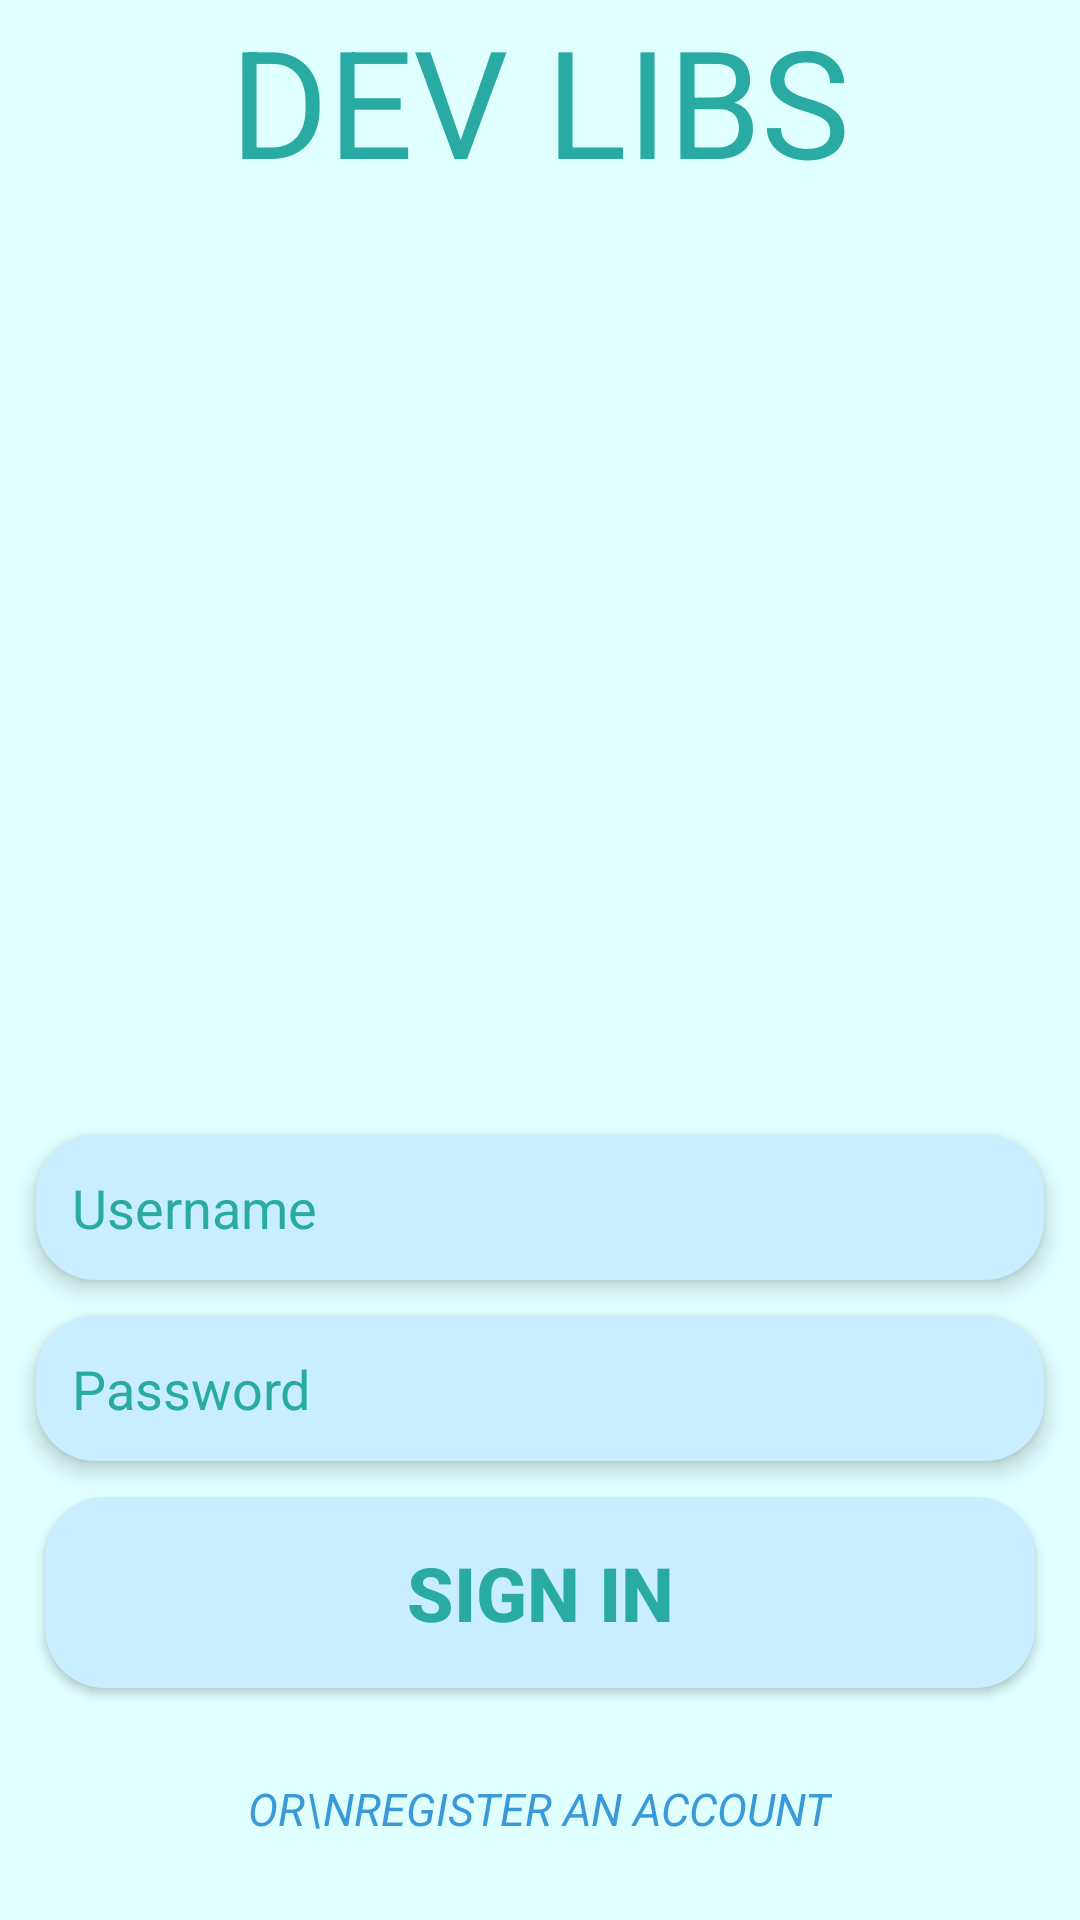

Produce the Android XML layout that renders to this screen, including the resource entries it uses.
<!-- AndroidManifest.xml: application theme AppTheme -->
<!-- res/layout/login_controller_layout.xml -->
<?xml version="1.0" encoding="utf-8"?>
<androidx.constraintlayout.widget.ConstraintLayout
    xmlns:android="http://schemas.android.com/apk/res/android"
    xmlns:app="http://schemas.android.com/apk/res-auto"
    android:layout_width="match_parent"
    android:layout_height="match_parent"
    android:background="@color/colorBackground"
    android:id="@+id/login_layout"
    >
<ProgressBar
    android:layout_width="match_parent"
    android:layout_height="match_parent"
   android:id="@+id/login_progressbar"
    android:visibility="gone"
    />
    <androidx.constraintlayout.widget.Group
        android:layout_width="wrap_content"
        android:layout_height="wrap_content"
        app:constraint_referenced_ids="login_btn_signin,login_tv_title,login_et_username,login_et_password,login_img_logo,login_tv_footer"
        android:id="@+id/login_group"
        />

    <TextView
            app:layout_constraintTop_toTopOf="parent"
            app:layout_constraintLeft_toLeftOf="parent"
            app:layout_constraintRight_toRightOf="parent"
            android:id="@+id/login_tv_title"
            android:layout_width="wrap_content"
            android:layout_height="wrap_content"
            android:text="DEV LIBS"
            android:textColor="@color/colorAccent"
            android:textSize="50sp" />


    <ImageView
        android:id="@+id/login_img_logo"
        android:layout_width="225dp"
        android:layout_height="225dp"
        android:src="@drawable/ic_notifications_black_24dp"
        app:layout_constraintBottom_toTopOf="@+id/login_et_username"
        app:layout_constraintEnd_toEndOf="parent"
        app:layout_constraintStart_toStartOf="parent"
        app:layout_constraintTop_toBottomOf="@+id/login_tv_title"
       />

        <EditText
            app:layout_constraintBottom_toTopOf="@+id/login_et_password"
            app:layout_constraintEnd_toEndOf="parent"
            app:layout_constraintStart_toStartOf="parent"
            app:layout_constraintBottom_toBottomOf="@+id/login_img_logo"
            android:textColor="@color/colorAccent"
            android:id="@+id/login_et_username"
            android:layout_width="match_parent"
            android:layout_height="wrap_content"
            android:hint="Username"
            android:textColorHint="@color/colorAccent"
            android:inputType="textPersonName"
            android:padding="12dp"
 android:layout_marginBottom="12dp"
            android:layout_marginEnd="12dp"
            android:layout_marginStart="12dp"
            android:elevation="4dp"
            android:background="@drawable/rounded_rect"

            />

        <EditText
            app:layout_constraintBottom_toTopOf="@+id/login_btn_signin"
            app:layout_constraintEnd_toEndOf="parent"
            app:layout_constraintStart_toStartOf="parent"
            app:layout_constraintBottom_toBottomOf="@+id/login_et_username"

            android:textColor="@color/colorAccent"
            android:id="@+id/login_et_password"
            android:layout_width="match_parent"
            android:layout_height="wrap_content"
            android:hint="Password"
            android:textColorHint="@color/colorAccent"
            android:inputType="textPassword"
            android:padding="12dp"
            android:layout_marginTop="6dp"
            android:layout_marginEnd="12dp"
            android:layout_marginStart="12dp"
            android:layout_marginBottom="12dp"
            android:elevation="4dp"
            android:background="@drawable/rounded_rect"    />


        <Button
            app:layout_constraintTop_toTopOf="@+id/login_et_password"
            app:layout_constraintEnd_toEndOf="parent"
            app:layout_constraintStart_toStartOf="parent"
            app:layout_constraintBottom_toBottomOf="@+id/login_tv_footer"
            android:layout_margin="15dp"
            android:padding="15dp"
            android:id="@+id/login_btn_signin"
            android:layout_width="match_parent"
            android:layout_height="wrap_content"
            android:background="@drawable/rounded_rect"
            android:text="Sign in"
            android:textAllCaps="true"
            android:textColor="@color/colorAccent"
            android:textSize="25sp"
            android:textStyle="bold"
            />

        <TextView
            app:layout_constraintTop_toBottomOf="@+id/login_btn_signin"
            app:layout_constraintEnd_toEndOf="parent"
            app:layout_constraintStart_toStartOf="parent"
            app:layout_constraintBottom_toBottomOf="parent"
            android:id="@+id/login_tv_footer"
            android:layout_width="wrap_content"
            android:layout_height="wrap_content"
            android:layout_marginTop="3dp"
            android:fontFamily="sans-serif"
            android:padding="10dp"
            android:text="Or\nRegister an account"
            android:textAllCaps="true"
            android:textColor="@color/colorPrimary"
            android:textSize="15sp"
            android:textStyle="italic" />








</androidx.constraintlayout.widget.ConstraintLayout>
<!-- resources referenced by this layout -->
<resources>
  <color name="colorAccent">#29ABA4</color>
  <color name="colorBackground">#E0FFFF</color>
  <color name="colorPrimary">#3A9AD9</color>
  <!-- drawable rounded_rect (drawable) -->
  <?xml version="1.0" encoding="utf-8"?>
  <shape xmlns:android="http://schemas.android.com/apk/res/android"
      android:shape="rectangle">
      <solid android:color="@color/colorBackgroundAccent" />
      <corners android:radius="20dp" />
  </shape>
  <style name="AppTheme" parent="Theme.AppCompat.Light.DarkActionBar">
          
          <item name="colorPrimary">@color/colorPrimary</item>
          <item name="colorPrimaryDark">@color/colorPrimaryDark</item>
          <item name="colorAccent">@color/colorAccent</item>
          <item name="android:colorBackground">@color/colorBackground</item>
          <item name="android:panelColorBackground">@color/colorBackgroundAccent</item>
      </style>
  <color name="colorBackgroundAccent">#C9EEFF</color>
  <color name="colorPrimaryDark">#354458</color>
</resources>
